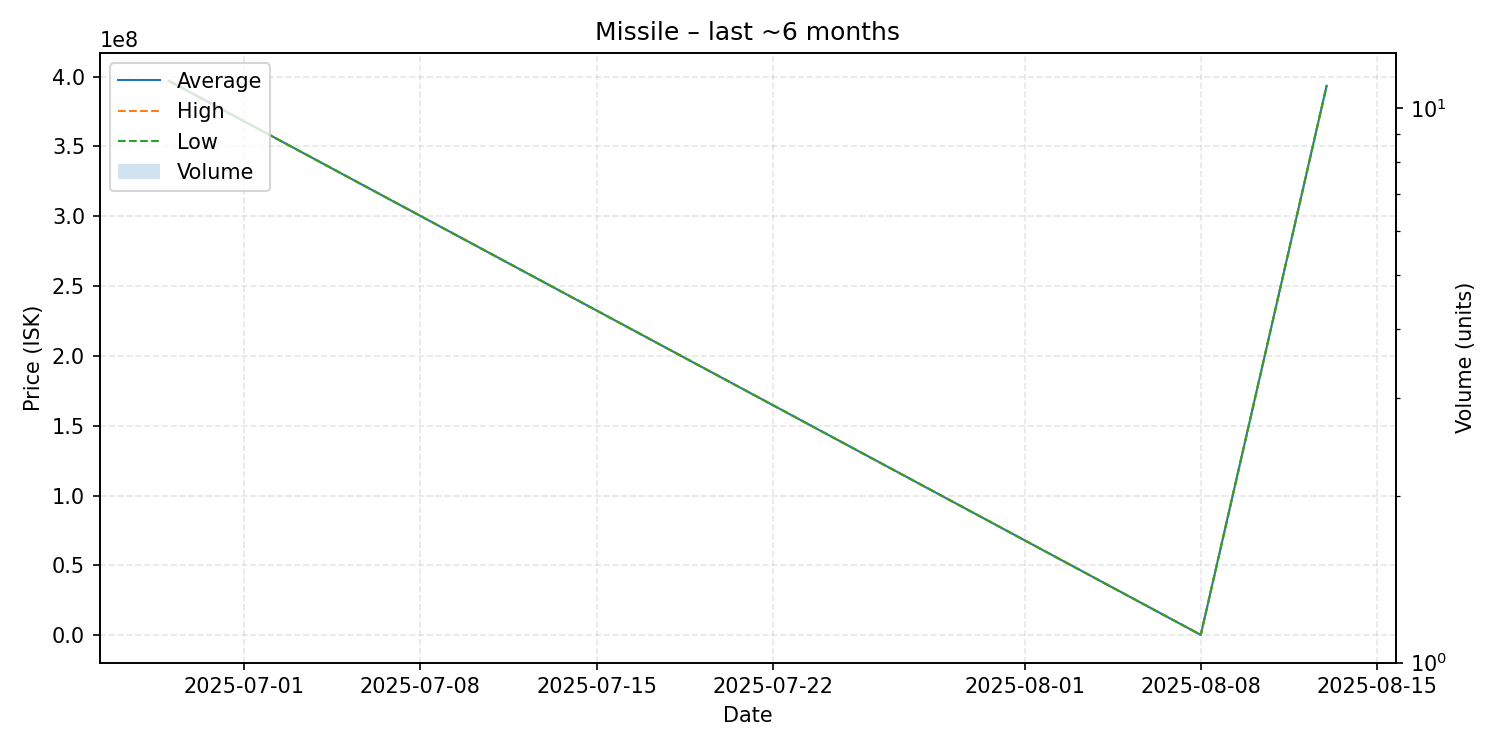

The data file committed next to this chart (first rows):
date, average, highest, lowest, order_count, volume
2025-06-28, 397000000, 397000000, 397000000, 1, 1
2025-08-08, 330000, 330000, 330000, 1, 1
2025-08-13, 393400000, 393400000, 393400000, 1, 1
